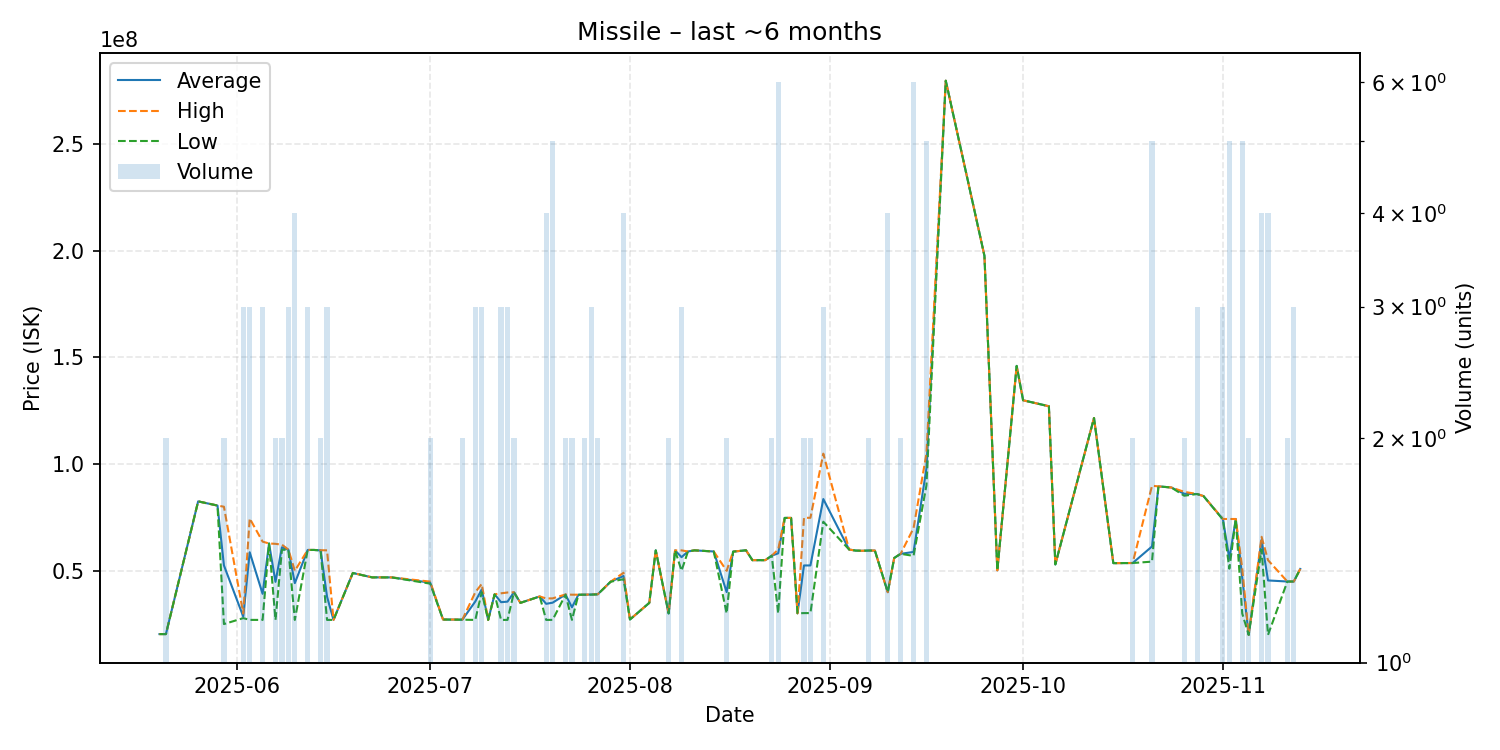

Source data for this figure (header and first rows):
date, average, highest, lowest, order_count, volume
2025-05-20, 20370000, 20370000, 20370000, 1, 1
2025-05-21, 20365000, 20370000, 20360000, 2, 2
2025-05-26, 82540000, 82540000, 82540000, 1, 1
2025-05-29, 80580000, 80580000, 80580000, 1, 1
2025-05-30, 52545000, 80030000, 25060000, 2, 2
2025-06-02, 28563333, 30000000, 27845000, 3, 3
2025-06-03, 58700000, 74540000, 27020000, 3, 3
2025-06-05, 39233333, 63680000, 27010000, 3, 3
2025-06-06, 62810000, 62810000, 62810000, 1, 1
2025-06-07, 44830000, 62650000, 27010000, 2, 2
2025-06-08, 61050000, 62250000, 59850000, 2, 2
2025-06-09, 59890000, 59960000, 59855000, 3, 3
2025-06-10, 44245000, 50000000, 27000000, 3, 4
2025-06-12, 59776667, 59780000, 59770000, 3, 3
2025-06-13, 59780000, 59780000, 59780000, 1, 1
2025-06-14, 59575000, 59660000, 59490000, 2, 2
2025-06-15, 37870000, 59600000, 27005000, 3, 3
2025-06-16, 27020000, 27020000, 27020000, 1, 1
2025-06-19, 48990000, 48990000, 48990000, 1, 1
2025-06-22, 46930000, 46930000, 46930000, 1, 1
2025-06-23, 46940000, 46940000, 46940000, 1, 1
2025-06-24, 46920000, 46920000, 46920000, 1, 1
2025-06-25, 46930000, 46930000, 46930000, 1, 1
2025-07-01, 44475000, 44950000, 44000000, 2, 2
2025-07-03, 27190000, 27190000, 27190000, 1, 1
2025-07-06, 27140000, 27180000, 27100000, 2, 2
2025-07-08, 35633333, 39945000, 27010000, 3, 3
2025-07-09, 41283333, 43850000, 40000000, 3, 3
2025-07-10, 27010000, 27010000, 27010000, 1, 1
2025-07-11, 38990000, 38990000, 38990000, 1, 1
2025-07-12, 35320000, 39475000, 27010000, 3, 3
2025-07-13, 35570000, 39850000, 27010000, 3, 3
2025-07-14, 39945000, 39950000, 39940000, 2, 2
2025-07-15, 35000000, 35000000, 35000000, 1, 1
2025-07-18, 38000000, 38000000, 38000000, 1, 1
2025-07-19, 34550000, 37060000, 27010000, 4, 4
2025-07-20, 35080000, 37095000, 27030000, 5, 5
2025-07-22, 38875000, 38930000, 38820000, 2, 2
2025-07-23, 32925000, 38820000, 27030000, 2, 2
2025-07-24, 38820000, 38820000, 38820000, 1, 1
2025-07-25, 38815000, 38820000, 38810000, 2, 2
2025-07-26, 38923333, 38970000, 38830000, 3, 3
2025-07-27, 39000000, 39000000, 39000000, 2, 2
2025-07-29, 44900000, 44900000, 44900000, 1, 1
2025-07-31, 47592500, 49095000, 46090000, 4, 4
2025-08-01, 27200000, 27200000, 27200000, 1, 1
2025-08-04, 35000000, 35000000, 35000000, 1, 1
2025-08-05, 59590000, 59590000, 59590000, 1, 1
2025-08-07, 30045000, 30050000, 30040000, 2, 2
2025-08-08, 59580000, 59580000, 59580000, 1, 1
2025-08-09, 56406667, 59580000, 50060000, 3, 3
2025-08-10, 59070000, 59070000, 59070000, 1, 1
2025-08-11, 59590000, 59590000, 59590000, 1, 1
2025-08-14, 59070000, 59070000, 59070000, 1, 1
2025-08-16, 40050000, 50000000, 30100000, 2, 2
2025-08-17, 59000000, 59000000, 59000000, 1, 1
2025-08-19, 59620000, 59620000, 59620000, 1, 1
2025-08-20, 55000000, 55000000, 55000000, 1, 1
2025-08-22, 55000000, 55000000, 55000000, 1, 1
2025-08-23, 57100000, 57100000, 57100000, 2, 2
... 43 more rows
